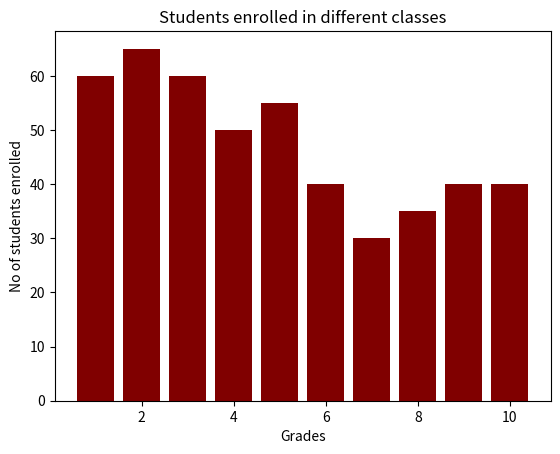

Here is the Python script that generated this plot:
import matplotlib.pyplot as plt

Classes=[1,2,3,4,5,6,7,8,9,10]
No_of_Students=[60, 65, 60, 50, 55, 40, 30, 35, 40, 40]



plt.xlabel("Grades")
plt.ylabel("No of students enrolled")
plt.title("Students enrolled in different classes")

plt.bar(Classes, No_of_Students, color = 'maroon')

plt.show()
